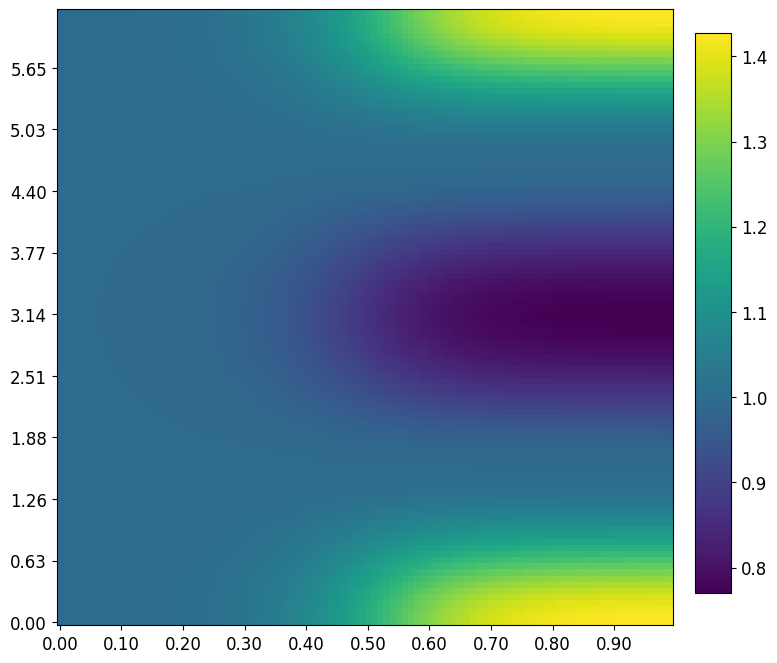

Generate this figure with matplotlib:
#!/bin/env python3

import numpy as np
import matplotlib.pyplot as plt
import logging
logger = logging.getLogger(__name__)
import sys

from matplotlib import rcParams
rcParams['font.family'] = ['serif']
rcParams['font.serif'] = ['Times New Roman']
rcParams['font.size'] = 12

def f_w_a(angle, c_w_a=0.3):
    if not c_w_a < 1.0:
        raise Exception('c_w_a must be > 1.0')

    return c_w_a * np.sign(np.cos(angle)) * np.pow(np.cos(angle),2)

def f_w_s(speed, c_w_s=1.0, c_w_l=0.0, c_w_m=1.0):
    return c_w_s * sigmoid((12.0 + c_w_l)/c_w_m * speed - 6 - c_w_l)

def sigmoid(x):
    return 1.0 / (1.0 + np.exp(-x))

if __name__ == '__main__':
    logging.basicConfig(stream=sys.stdout, level=logging.DEBUG)
    logger.info('Loading data')
    angle_arr = np.linspace(0, 2 * np.pi, 100)
    speed_arr = np.linspace(0, 1, 100)

    angle_tick_arr = np.linspace(0, 2 * np.pi, 10)
    speed_tick_arr = np.linspace(0, 1, 10)

    value_map = np.ndarray(shape=(len(angle_arr), len(speed_arr)))
    for idx_angle, angle in enumerate(angle_arr):
        for idx_speed, speed in enumerate(speed_arr):
            value_map[idx_angle, idx_speed] = 1/(1 - f_w_a(angle) * f_w_s(speed))
    fig = plt.figure(figsize=(9, 8) )
    ax = plt.subplot(1,1,1)
    im = ax.imshow(value_map, origin='lower')
    cax = cbar_ax = fig.add_axes([0.88, 0.15, 0.04, 0.7])
    fig.colorbar(im,cax=cax)
    ax.set_yticks(np.arange(0, len(angle_arr), len(angle_arr)/10))
    ax.set_xticks(np.arange(0, len(speed_arr), len(angle_arr)/10))
    ax.set_yticklabels([ '{:,.2f}'.format(i) for i in np.linspace(0, 2 * np.pi, 1+len(ax.get_yticks()))][:-1])
    ax.set_xticklabels([ '{:,.2f}'.format(i) for i in np.linspace(0, 1, 1+len(ax.get_xticks()))][:-1])

    plt.show()
